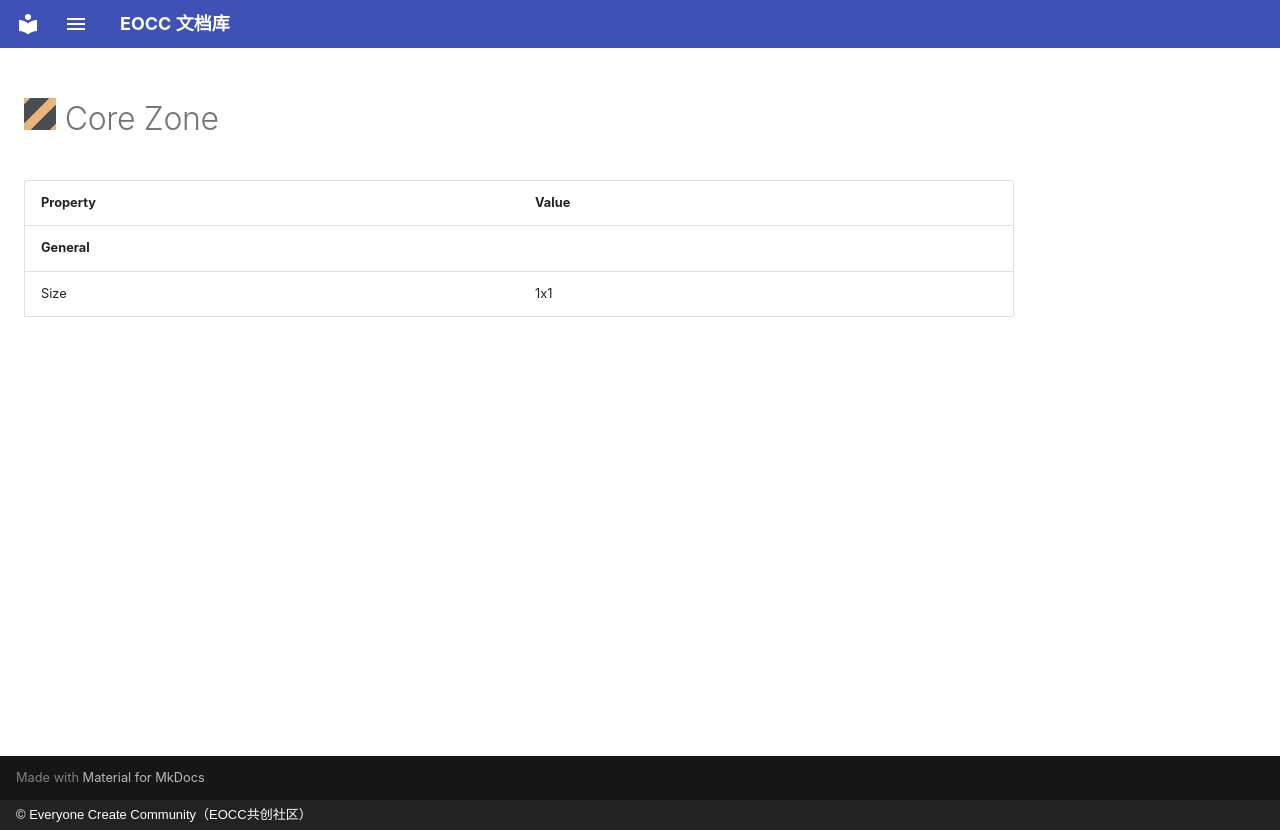

repository: eoccc/eoccc.github.io · page: wiki/mindustry/en/content/blocks/environment/78-core-zone/index.html · generator: mkdocs · copyright: © Everyone Create Community（EOCC共创社区）

# <img src="../../../../../../../ext/img/mindustry/block-core-zone-ui.png" alt=""> Core Zone

| Property | Value |
|---|---|
| **General** |  |
| Size | 1x1 |
